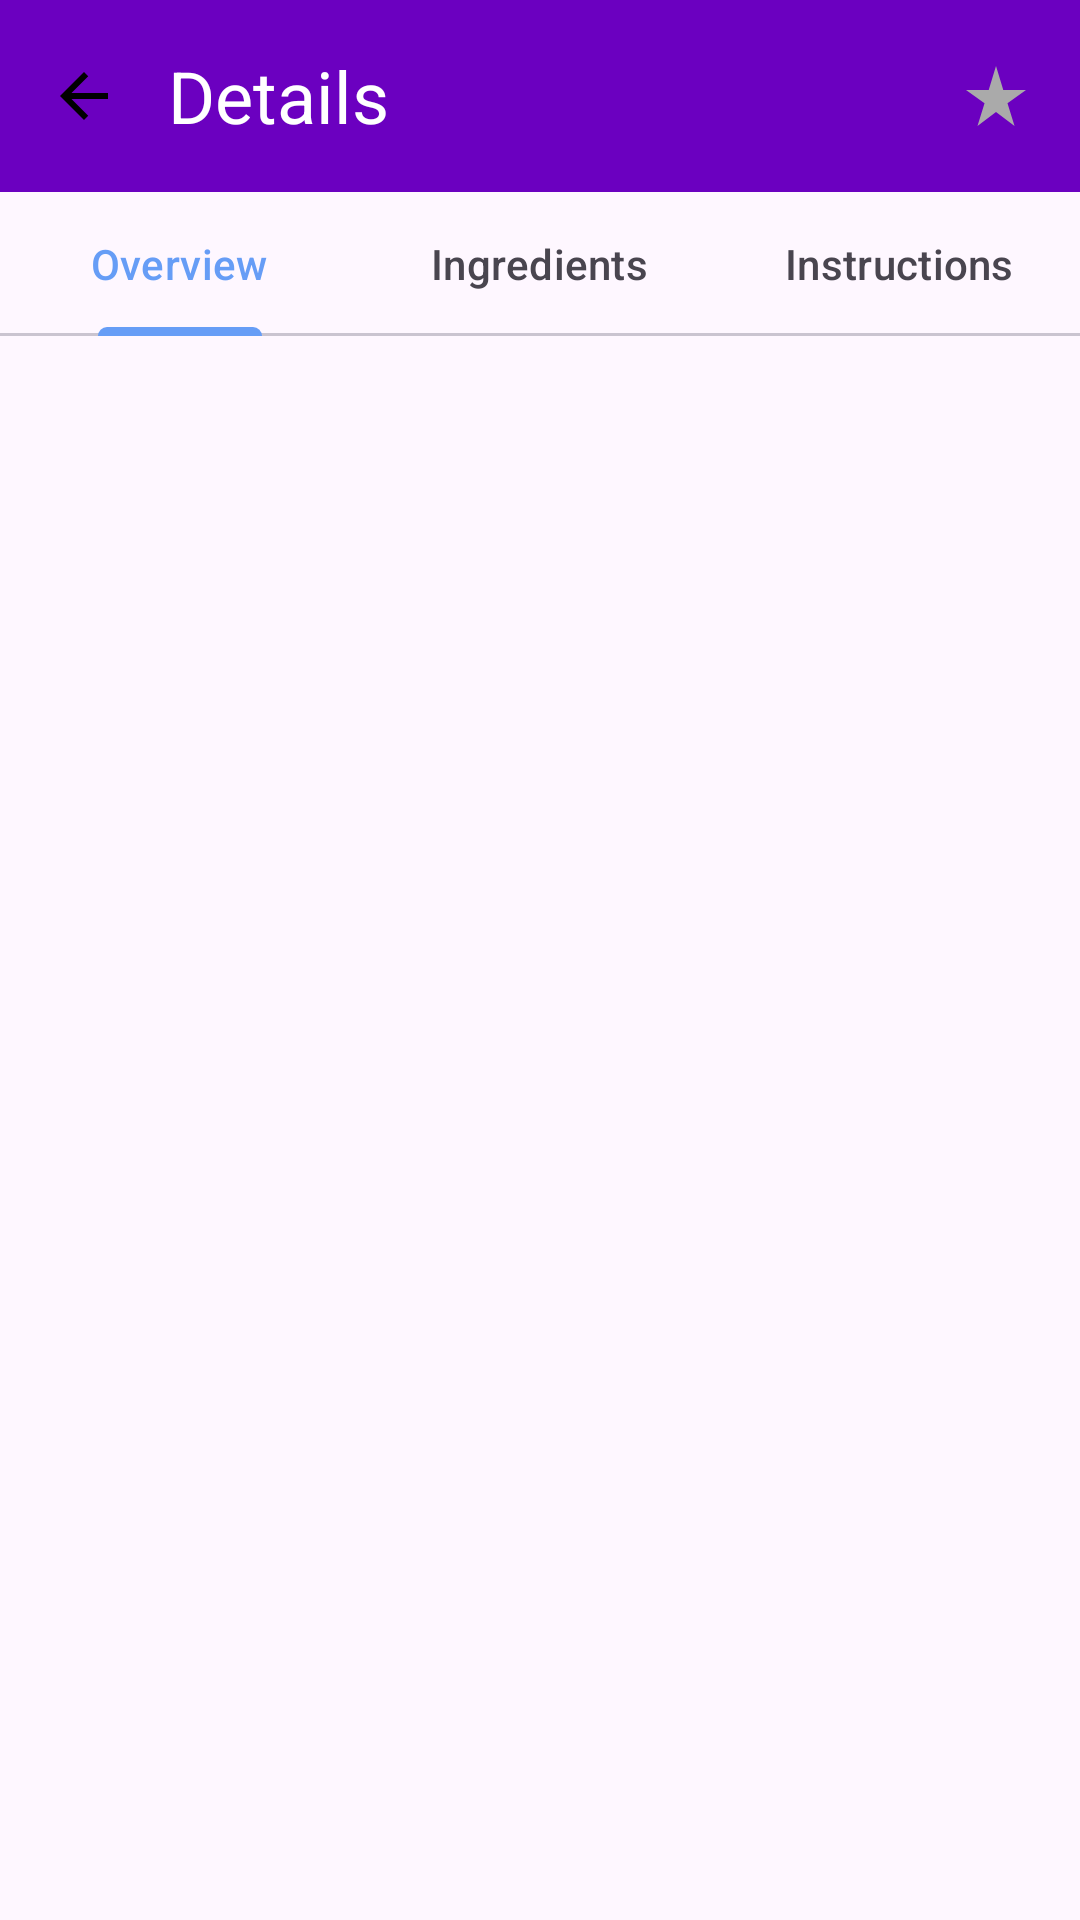

Layout XML and referenced resources for this Android screen:
<!-- AndroidManifest.xml: application theme Theme.RecipeApp -->
<!-- res/layout/fragment_details.xml -->
<?xml version="1.0" encoding="utf-8"?>
<androidx.constraintlayout.widget.ConstraintLayout
    xmlns:android="http://schemas.android.com/apk/res/android"
    xmlns:app="http://schemas.android.com/apk/res-auto"
    android:layout_width="match_parent"
    android:layout_height="match_parent">

    <androidx.appcompat.widget.Toolbar
        android:id="@+id/details_toolbar"
        android:layout_width="match_parent"
        android:layout_height="wrap_content"
        android:background="?colorSecondaryVariant"
        android:gravity="center_vertical"
        android:theme="@style/ThemeOverlay.MaterialComponents.Dark.ActionBar"
        app:layout_constraintBottom_toTopOf="@+id/details_tab_layout"
        app:layout_constraintStart_toStartOf="parent"
        app:layout_constraintEnd_toEndOf="parent"
        app:layout_constraintTop_toTopOf="parent">

        <ImageView
            android:id="@+id/details_toolbar_back"
            android:layout_width="wrap_content"
            android:layout_height="wrap_content"
            android:layout_marginHorizontal="@dimen/spacing_normal"
            android:contentDescription="@string/menu_back_icon_description"
            android:src="@drawable/ic_menu_back"/>

        <TextView
            android:id="@+id/details_toolbar_fragment_name"
            android:layout_width="wrap_content"
            android:layout_height="wrap_content"
            android:layout_weight="1"
            android:text="@string/details_fragment_title"
            android:textAppearance="@style/TextAppearance.MaterialComponents.Headline5" />

        <ImageView
            android:id="@+id/details_toolbar_favorites_icon"
            android:layout_width="wrap_content"
            android:layout_height="wrap_content"
            android:layout_gravity="end"
            android:layout_marginHorizontal="@dimen/spacing_normal"
            android:contentDescription="@string/menu_favorite_icon_description"
            android:src="@drawable/ic_favorite_uncheked" />

    </androidx.appcompat.widget.Toolbar>

    <com.google.android.material.tabs.TabLayout
        android:id="@+id/details_tab_layout"
        android:layout_width="match_parent"
        android:layout_height="wrap_content"
        app:layout_constraintTop_toBottomOf="@id/details_toolbar"
        app:layout_constraintStart_toStartOf="parent"
        app:layout_constraintEnd_toEndOf="parent"
        app:layout_constraintBottom_toTopOf="@id/details_content"
        app:tabMode="fixed">

        <com.google.android.material.tabs.TabItem
            android:layout_width="wrap_content"
            android:layout_height="wrap_content"
            android:text="@string/recipe_details_tab_overview_title" />

        <com.google.android.material.tabs.TabItem
            android:layout_width="wrap_content"
            android:layout_height="wrap_content"
            android:text="@string/recipe_details_tab_ingredients_title" />

        <com.google.android.material.tabs.TabItem
            android:layout_width="wrap_content"
            android:layout_height="wrap_content"
            android:text="@string/recipe_details_tab_instructions_title" />

    </com.google.android.material.tabs.TabLayout>

    <androidx.viewpager2.widget.ViewPager2
        android:id="@+id/details_content"
        android:layout_width="match_parent"
        android:layout_height="0dp"
        app:layout_constraintTop_toBottomOf="@id/details_tab_layout"
        app:layout_constraintBottom_toBottomOf="parent"
        app:layout_constraintStart_toStartOf="parent"
        app:layout_constraintEnd_toEndOf="parent"/>

</androidx.constraintlayout.widget.ConstraintLayout>
<!-- resources referenced by this layout -->
<resources>
  <dimen name="spacing_normal">16dp</dimen>
  <!-- drawable ic_favorite_uncheked (drawable) -->
  <?xml version="1.0" encoding="utf-8"?>
  <vector xmlns:android="http://schemas.android.com/apk/res/android"
      android:width="24dp"
      android:height="24dp"
      android:viewportWidth="24"
      android:viewportHeight="24">
    <path
        android:fillColor="@android:color/darker_gray"
        android:pathData="M14.43,10l-2.43,-8l-2.43,8l-7.57,0l6.18,4.41l-2.35,7.59l6.17,-4.69l6.18,4.69l-2.35,-7.59l6.17,-4.41z"/>
  </vector>
  <!-- drawable ic_menu_back (drawable) -->
  <vector
      android:autoMirrored="true" android:height="24dp"
      android:tint="#000000" android:viewportHeight="24"
      android:viewportWidth="24" android:width="24dp"
      xmlns:android="http://schemas.android.com/apk/res/android">
      <path
          android:fillColor="@color/primaryColor"
          android:pathData="M20,11H7.83l5.59,-5.59L12,4l-8,8 8,8 1.41,-1.41L7.83,13H20v-2z"/>
  </vector>
  <string name="details_fragment_title">Details</string>
  <string name="menu_back_icon_description">Back to previous page</string>
  <string name="menu_favorite_icon_description">Add this recipe to favorites</string>
  <string name="recipe_details_tab_ingredients_title">Ingredients</string>
  <string name="recipe_details_tab_instructions_title">Instructions</string>
  <string name="recipe_details_tab_overview_title">Overview</string>
  <style name="Theme.RecipeApp" parent="Base.Theme.RecipeApp" />
  <color name="primaryColor">#669DF6</color>
  <style name="Base.Theme.RecipeApp" parent="Theme.Material3.DayNight.NoActionBar">
          <item name="colorPrimary">@color/primaryColor</item>
          <item name="colorPrimaryDark">@color/primaryDarkColor</item>
          <item name="colorPrimaryVariant">@color/primaryLightColor</item>
          <item name="colorOnPrimary">@color/primaryTextColor</item>
          <item name="colorSecondary">@color/secondaryColor</item>
          <item name="colorSecondaryVariant">@color/secondaryDarkColor</item>
          <item name="colorOnSecondary">@color/secondaryTextColor</item>
          <item name="textAppearanceHeadline6">@style/CustomHeadline6</item>
      </style>
  <color name="primaryDarkColor">#266FC3</color>
  <color name="primaryLightColor">#9CCEFF</color>
  <color name="primaryTextColor">#000000</color>
  <color name="secondaryColor">#A142F4</color>
  <color name="secondaryDarkColor">#6B00C0</color>
  <color name="secondaryTextColor">#FFFFFF</color>
  <style name="CustomHeadline6" parent="TextAppearance.MaterialComponents.Headline6">
          <item name="android:textSize">18sp</item>
          <item name="fontFamily">@font/lobster_two</item>
          <item name="android:textStyle">italic</item>
      </style>
</resources>
